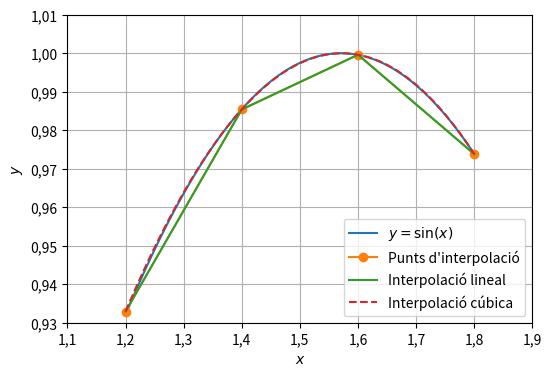

Write Python code to recreate this figure.
import numpy as np
import matplotlib.pyplot as plt
from scipy import interpolate

x = [1.2, 1.4, 1.6, 1.8]
y = [0.9329, 0.9854, 0.9996, 0.9738]

f_lin = interpolate.make_interp_spline(x, y, k=1)
f_cub = interpolate.make_interp_spline(x, y, k=3)
print(f'Interpolació lineal: {f_lin(np.pi/2):.4f}. Interpolació cúbica: {f_cub(np.pi/2):.4f}')

X = np.linspace(1.2, 1.8, 100)
fig, ax = plt.subplots(figsize=(6, 4))
ax.set_xlim(1.1, 1.9)
xticks = np.arange(1.1, 1.91, 0.1)
ax.set_xticks(xticks, [f'{tick:.1f}'.replace('.', ',') for tick in xticks])
ax.set_ylim(0.93, 1.01)
yticks = np.arange(0.93, 1.011, 0.01)
ax.set_yticks(yticks, [f'{tick:.2f}'.replace('.', ',') for tick in yticks])
ax.grid()
ax.set_xlabel(r'$x$')
ax.set_ylabel(r'$y$')
ax.plot(X, np.sin(X), label=r'$y = \sin(x)$')
ax.plot(x, y,  marker='o', label='Punts d\'interpolació')
ax.plot(X, f_lin(X), label='Interpolació lineal')
ax.plot(X, f_cub(X), linestyle='--', label='Interpolació cúbica')
ax.legend(loc='best')
plt.show()
